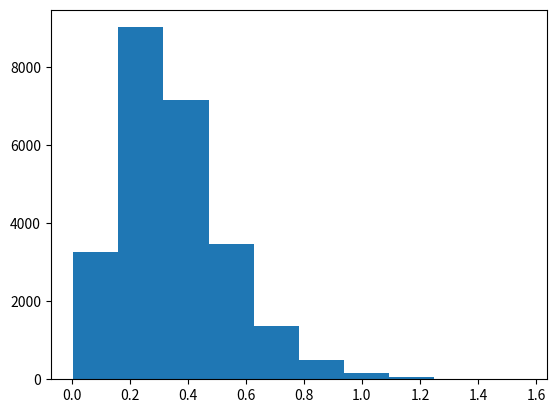

Source code (Python):
import numpy as np
import matplotlib.pyplot as plt
dist = np.random.gamma(3.5, 0.1, 25000)
plt.hist(dist)
plt.show()
for i in range(50):
    file = open("gamma"+str(i)+".txt","w")
    for d in dist[i:i+500]:
        if (d < 0.05) :
            d = 0.05
        file.write(str(d) + "\n")

    file.close()
